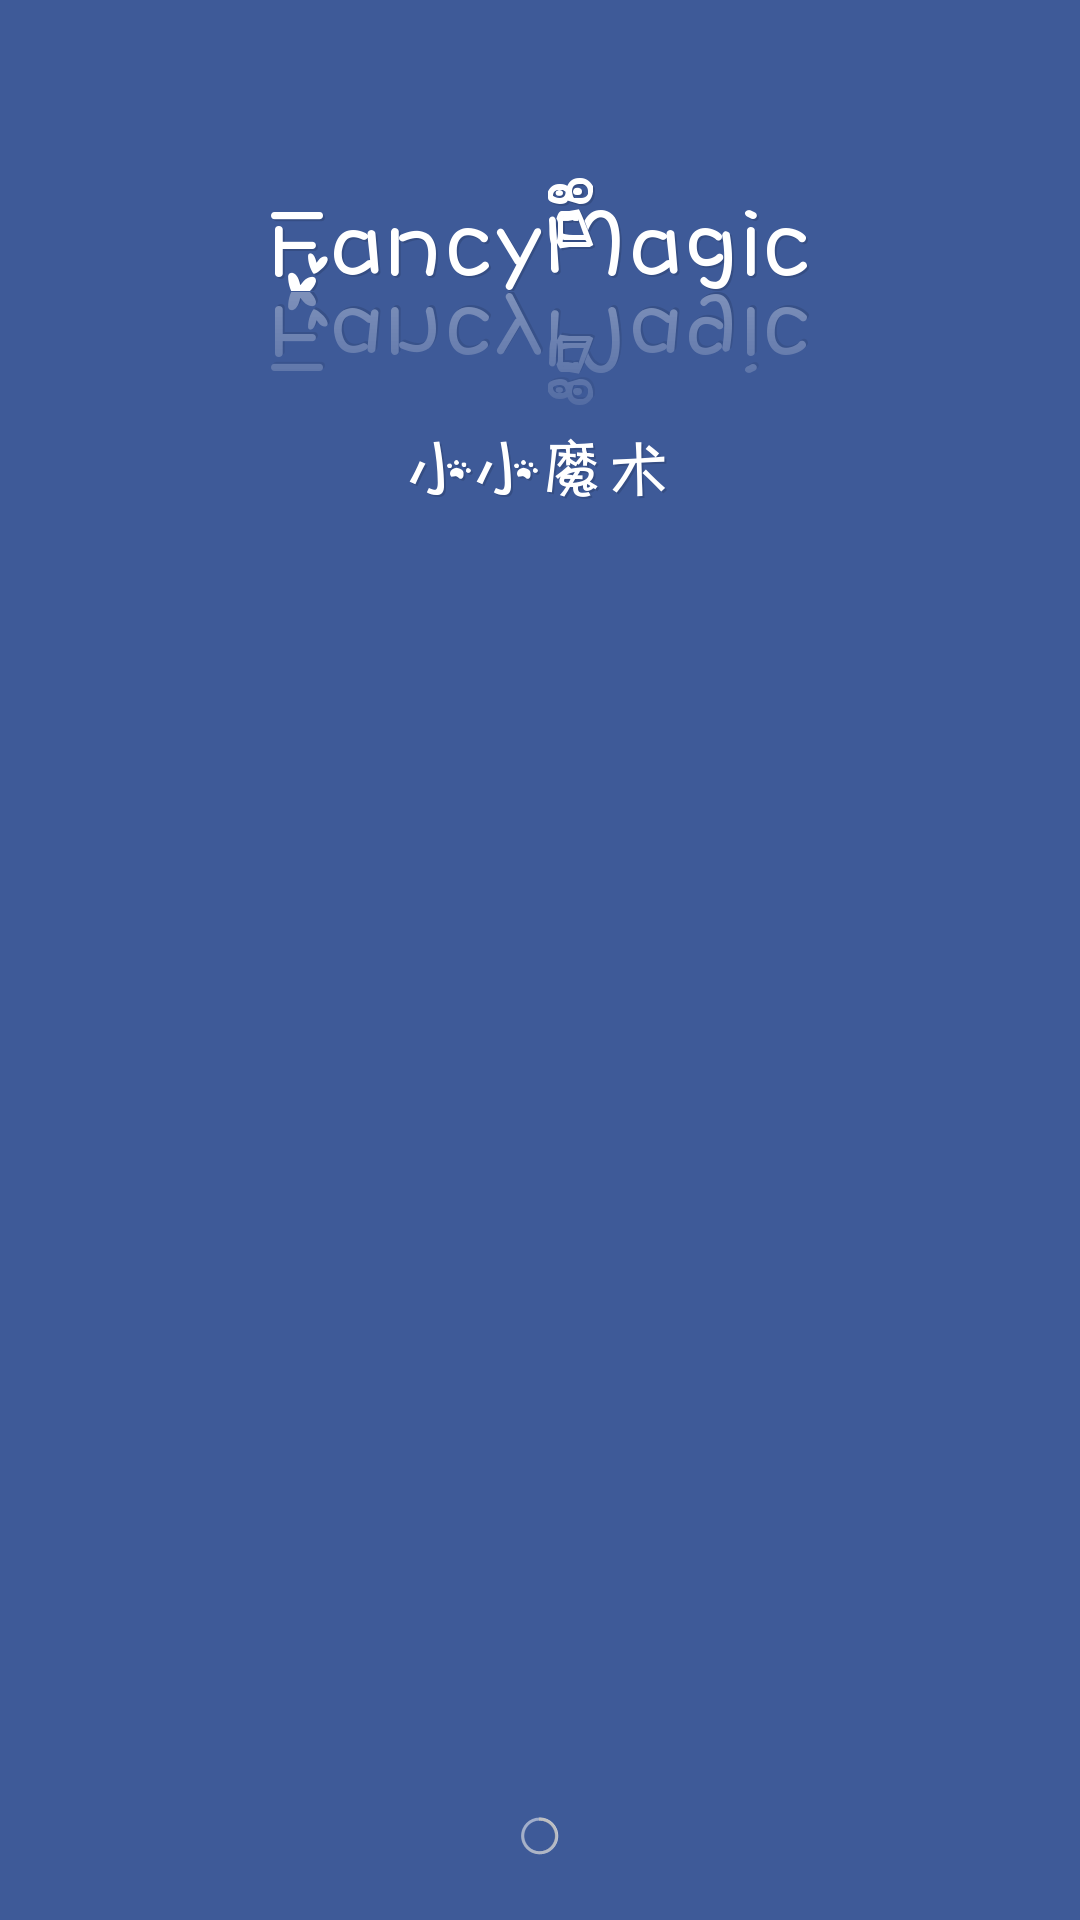

Layout XML and referenced resources for this Android screen:
<!-- AndroidManifest.xml: application theme android:Theme.Light.NoTitleBar -->
<!-- res/layout/activity_splash.xml -->
<?xml version="1.0" encoding="utf-8"?>
<LinearLayout xmlns:android="http://schemas.android.com/apk/res/android"
    xmlns:tools="http://schemas.android.com/tools"
    android:orientation="vertical"
    android:fitsSystemWindows="true"
    android:clipToPadding="true"
    android:layout_width="match_parent"
    android:layout_height="match_parent"
    android:background="@color/mainBackgroundColor"
    tools:context=".activity.SplashActivity">

    <ImageView
        android:src="@mipmap/fancy_magic_logo"
        android:layout_marginTop="50dp"
        android:scaleType="centerInside"
        android:layout_width="match_parent"
        android:layout_height="wrap_content" />

    <ImageView
        android:src="@mipmap/fancy_magic_logo_ch"
        android:scaleType="centerInside"
        android:layout_width="match_parent"
        android:layout_height="wrap_content" />

    <TextView
        android:layout_weight="1"
        android:background="#00000000"
        android:layout_width="match_parent"
        android:layout_height="0dp" />

    <LinearLayout
        android:gravity="center"
        android:layout_marginBottom="20dp"
        android:layout_width="match_parent"
        android:layout_height="wrap_content">

        <ProgressBar
            style="@android:style/Widget.Holo.Light.ProgressBar.Small"
            android:layout_width="wrap_content"
            android:layout_height="wrap_content" />

    </LinearLayout>

</LinearLayout>
<!-- resources referenced by this layout -->
<resources>
  <color name="mainBackgroundColor">#3E5A98</color>
  <!-- mipmap fancy_magic_logo: png bitmap (mipmap-xxhdpi, 31804 bytes) -->
  <!-- mipmap fancy_magic_logo_ch: png bitmap (mipmap-xxhdpi, 9037 bytes) -->
</resources>
